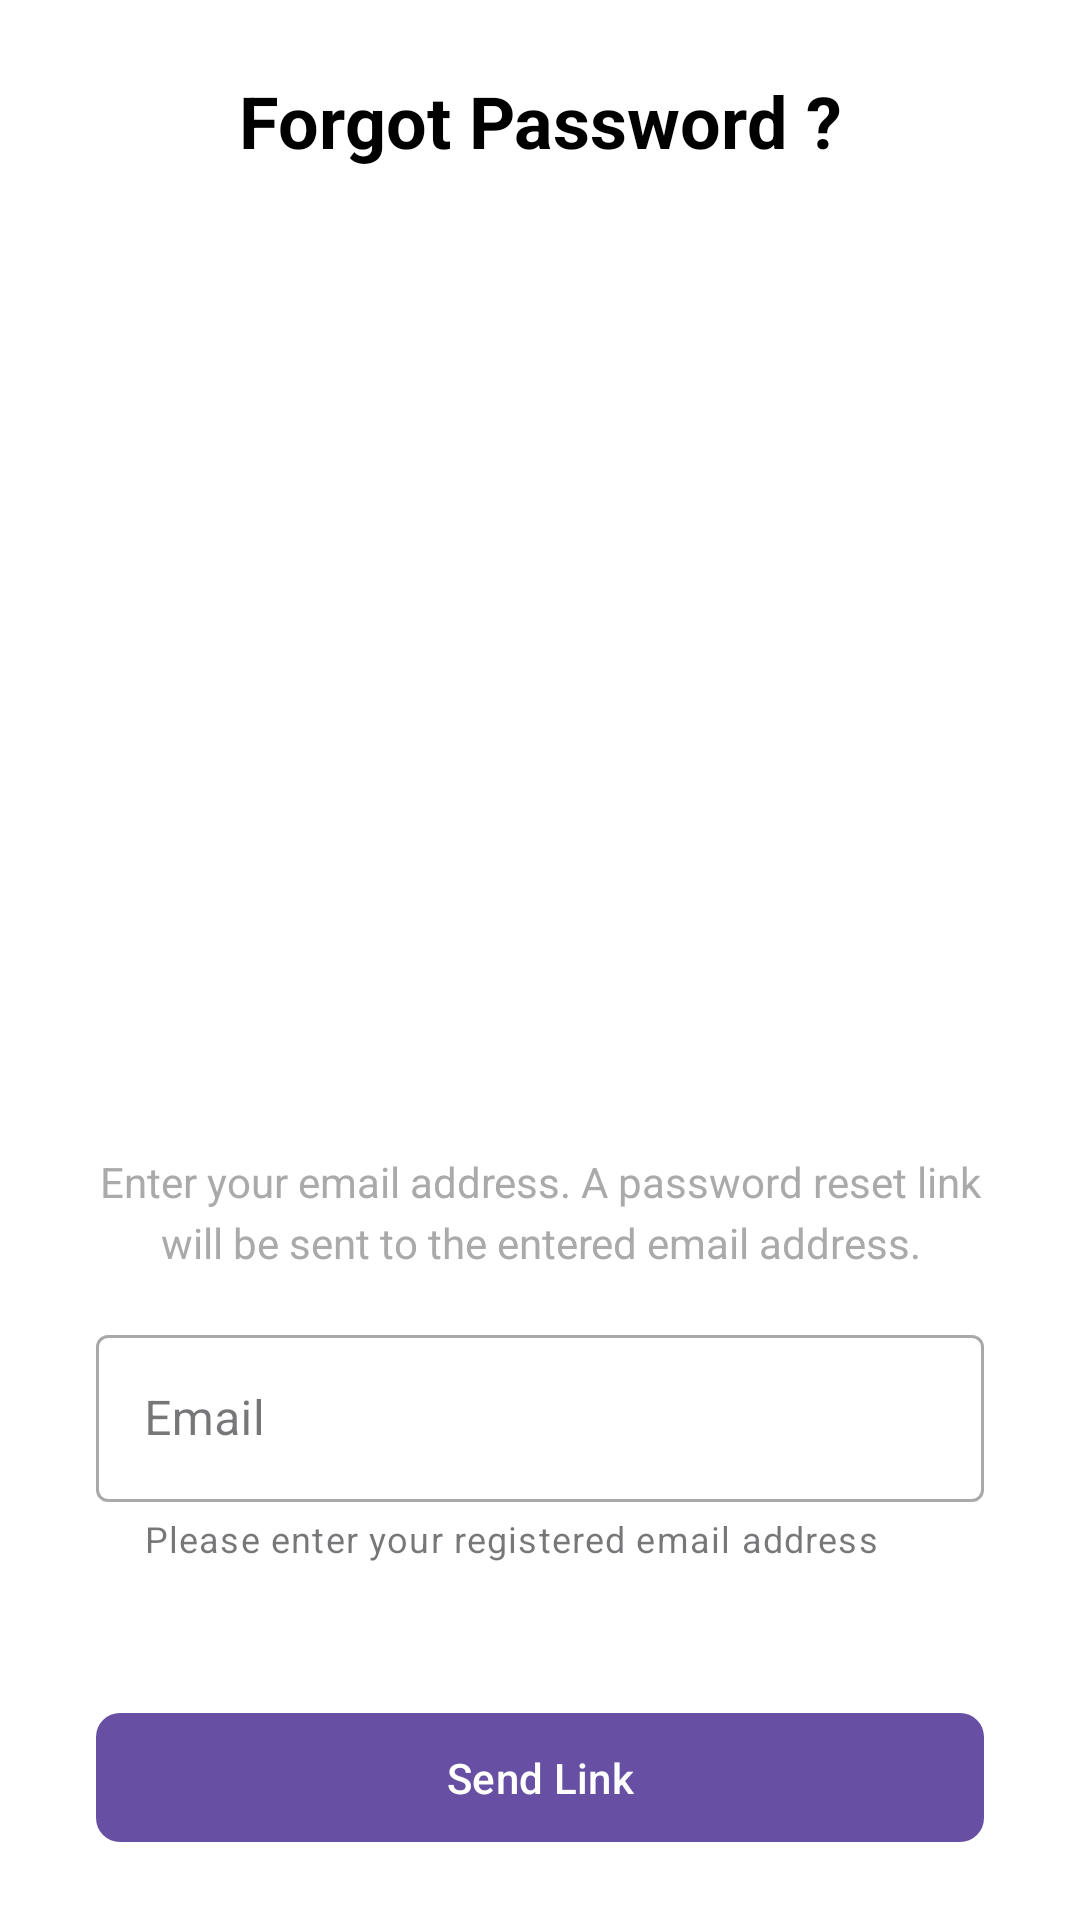

Write the Android layout XML for this screen, with the resource values it uses.
<!-- AndroidManifest.xml: application theme Theme.ExamEase -->
<!-- res/layout/activity_forgot_password.xml -->
<?xml version="1.0" encoding="utf-8"?>
<androidx.constraintlayout.widget.ConstraintLayout xmlns:android="http://schemas.android.com/apk/res/android"
    xmlns:app="http://schemas.android.com/apk/res-auto"
    android:layout_width="match_parent"
    android:layout_height="match_parent"
    android:background="@android:color/white">

    <TextView
        android:id="@+id/tvForgotPassword"
        android:layout_width="wrap_content"
        android:layout_height="wrap_content"
        android:layout_marginTop="24dp"
        android:text="Forgot Password ?"
        android:textColor="@android:color/black"
        android:textSize="24sp"
        android:textStyle="bold"
        app:layout_constraintEnd_toEndOf="parent"
        app:layout_constraintStart_toStartOf="parent"
        app:layout_constraintTop_toTopOf="parent" />

    <ImageView
        android:id="@+id/ivIllustration"
        android:layout_width="0dp"
        android:layout_height="0dp"
        app:layout_constraintDimensionRatio="1:1"
        android:layout_marginStart="32dp"
        android:layout_marginTop="16dp"
        android:layout_marginEnd="32dp"
        android:scaleType="fitCenter"
        android:src="@drawable/forgot_password_illustration"
        app:layout_constraintEnd_toEndOf="parent"
        app:layout_constraintStart_toStartOf="parent"
        app:layout_constraintTop_toBottomOf="@id/tvForgotPassword" />

    <TextView
        android:id="@+id/tvInstructions"
        android:layout_width="0dp"
        android:layout_height="wrap_content"
        android:layout_marginStart="32dp"
        android:layout_marginTop="16dp"
        android:layout_marginEnd="32dp"
        android:text="Enter your email address. A password reset link will be sent to the entered email address."
        android:textAlignment="center"
        android:textColor="@android:color/darker_gray"
        android:lineSpacingExtra="4dp"
        app:layout_constraintEnd_toEndOf="parent"
        app:layout_constraintStart_toStartOf="parent"
        app:layout_constraintTop_toBottomOf="@id/ivIllustration" />

    <com.google.android.material.textfield.TextInputLayout
        android:id="@+id/tilEmail"
        style="@style/Widget.MaterialComponents.TextInputLayout.OutlinedBox"
        android:layout_width="0dp"
        android:layout_height="wrap_content"
        android:layout_marginStart="32dp"
        android:layout_marginTop="16dp"
        android:layout_marginEnd="32dp"
        android:hint="Email"
        app:helperText="Please enter your registered email address"
        app:layout_constraintEnd_toEndOf="parent"
        app:layout_constraintStart_toStartOf="parent"
        app:layout_constraintTop_toBottomOf="@id/tvInstructions">

        <com.google.android.material.textfield.TextInputEditText
            android:id="@+id/email_input"
        android:layout_width="match_parent"
        android:layout_height="wrap_content"
        android:inputType="textEmailAddress" />
    </com.google.android.material.textfield.TextInputLayout>


    <com.google.android.material.button.MaterialButton
        android:id="@+id/btnSendLink"
        android:layout_width="0dp"
        android:layout_height="wrap_content"
        android:layout_marginStart="32dp"
        android:layout_marginTop="24dp"
        android:layout_marginEnd="32dp"
        android:padding="12dp"
        android:text="Send Link"
        android:textAllCaps="false"
        app:cornerRadius="8dp"
        app:layout_constraintEnd_toEndOf="parent"
        app:layout_constraintStart_toStartOf="parent"
        app:layout_constraintTop_toBottomOf="@id/tilEmail"
        app:layout_constraintBottom_toBottomOf="parent" />

</androidx.constraintlayout.widget.ConstraintLayout>
<!-- resources referenced by this layout -->
<resources>
  <style name="Theme.ExamEase" parent="Base.Theme.ExamEase" />
  <style name="Base.Theme.ExamEase" parent="Theme.Material3.DayNight.NoActionBar">
          
          
      </style>
</resources>
